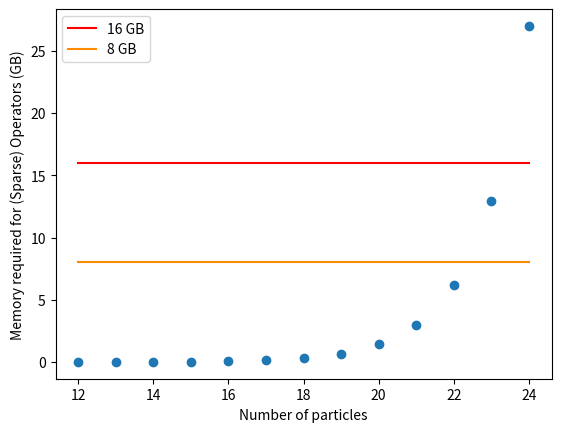

Reproduce this figure in Python.
# -*- coding: utf-8 -*-
"""
Week 2 labs, Quantum Many Body

Created on Thu Sep 24 12:16:27 2026

@author: Maks Selevic, Joe Martin
"""

# Imports
import numpy as np
import matplotlib.pyplot as plt
from time import perf_counter
import scipy.sparse as sparse

# Function Definitions
def create_operators(size):
    sx = 0.5*np.array([[0,1],[1,0]])
    sy = 0.5*np.array([[0, -1.0j],[1.0j,0]])
    sz = 0.5*np.array([[1,0],[0,-1]])
    identity = np.identity(2)

    sx_operators = []
    sy_operators = []
    sz_operators = []

    for j in range(size):
        factors_x = [identity]*size
        factors_y = [identity]*size
        factors_z = [identity]*size

        factors_x[j] = sx
        factors_y[j] = sy
        factors_z[j] = sz

        operator_x = factors_x[0]
        operator_y = factors_y[0]
        operator_z = factors_z[0]

        for factor_x in factors_x[1:]:
            operator_x = np.kron(operator_x, factor_x)
        for factor_y in factors_y[1:]:
            operator_y = np.kron(operator_y, factor_y)
        for factor_z in factors_z[1:]:
            operator_z = np.kron(operator_z, factor_z)

        sx_operators.append(operator_x)
        sy_operators.append(operator_y)
        sz_operators.append(operator_z)

    return sx_operators, sy_operators, sz_operators

def create_operators_sparse(size):
    sx_sparse = sparse.csr_matrix([[0,0.5],[0.5,0]], dtype=complex)
    sy_sparse = sparse.csr_matrix([[0, -0.5j],[0.5j,0]], dtype=complex)
    sz_sparse = sparse.csr_matrix([[0.5,0],[0,-0.5]], dtype=complex)
    
    identity = sparse.identity(2, format="csr", dtype=complex)

    sx_operators = []
    sy_operators = []
    sz_operators = []

    for j in range(size):
        factors_x = [identity]*size
        factors_y = [identity]*size
        factors_z = [identity]*size

        factors_x[j] = sx_sparse
        factors_y[j] = sy_sparse
        factors_z[j] = sz_sparse

        operator_x = factors_x[0]
        operator_y = factors_y[0]
        operator_z = factors_z[0]

        for factor_x in factors_x[1:]:
            operator_x = sparse.kron(operator_x, factor_x, format="csr")
        for factor_y in factors_y[1:]:
            operator_y = sparse.kron(operator_y, factor_y, format="csr")
        for factor_z in factors_z[1:]:
            operator_z = sparse.kron(operator_z, factor_z, format="csr")

        sx_operators.append(operator_x)
        sy_operators.append(operator_y)
        sz_operators.append(operator_z)

    return sx_operators, sy_operators, sz_operators

def evaluate_commutator(A, B, expectation):
    commutator = np.dot(A,B)-np.dot(B,A)
    return np.allclose(commutator, expectation)

def plot_table(matrix, title):
    fig, ax = plt.subplots()
    norm = plt.Normalize(-1, 1)
    table = ax.table(cellText=matrix,
                     loc=(0,0), cellLoc="center",
                     cellColours=plt.cm.coolwarm_r(norm(np.abs(matrix))))
    for i in range(len(matrix)):
        for j in range(len(matrix)):
            cell = table[i, j]
            cell.set_height(1/len(matrix))
    ax.set_xticks([])
    ax.set_yticks([])
    ax.set_title(title)

def operators_memory_usage(n_particles, output_unit, matrix_type):
    if matrix_type == "dense":
        n_elements = (2**n_particles)**2
        # Number of elements * bytes per element * 3 dimensions (xyz) * Number of particles
        memory_bytes = n_elements*16*3*n_particles
    elif matrix_type == "sparse":   
        n_elements = 2**n_particles
        # Number of elements * bytes per element * 3 dimensions (xyz) * Number of particles
        memory_bytes = n_elements*24*3*n_particles
    else:
        return "Incorrect matrix type chosen. Use 'dense' or 'sparse'"
    
    if output_unit == "b":
        return memory_bytes/8
    elif output_unit == "B":
        return memory_bytes
    elif output_unit == "KB":
        return memory_bytes/1024
    elif output_unit == "MB":
        return memory_bytes/(1024**2)
    elif output_unit == "GB":
        return memory_bytes/(1024**3)
    elif output_unit == "TB":
        return memory_bytes/(1024**4)
    else:
        return "Incorrect unit chosen. Use b, B, KB, MB, GB or TB."

def construction_time_trial(particle_range, repeats, matrix_type):
    trial_times = []
    if matrix_type == "dense":
        generator = create_operators
    elif matrix_type == "sparse":
        generator = create_operators_sparse
    else:
        print("Incorrect matrix type chosen. Use 'dense' or 'sparse'")
        pass
    for i in range(repeats):
        print(f"Construction time trial - loop {i+1} of {repeats}")
        times = np.zeros(len(particle_range))
        for n in particle_range:
            start = perf_counter()
            generator(n)
            end = perf_counter()
            times[n-min(particle_range)] = end-start
        trial_times.append(times)
    average_times = np.sum(trial_times, axis=0)/repeats
    return average_times, np.array(trial_times)

# Variables
n = 20
#sx_operators, sy_operators, sz_operators = create_operators(n)
#sx_sparse, sy_sparse, sz_sparse = create_operators_sparse(n)

memory_n_gb = 16
memory_n_mb = 11
memory_n_kb = 6

dense_range_gb = range(10, memory_n_gb+1)
dense_range_mb = range(5, memory_n_mb+1)
dense_range_kb = range(1, memory_n_kb+1)

dense_memory_needed_gb = []
dense_memory_needed_mb = []
dense_memory_needed_kb = []

sparse_range_gb = range(12, 25)

sparse_memory_needed_gb = []

n_construction_trial = 22
construction_trial_repeats = 10
trial_particles = range(10, n_construction_trial+1)
###############################################################################
# Problem 5
###############################################################################

#plot_table(sy_operators[3], f"Sy operator of the fourth particle, n = {n}")
#plot_table(sx_operators[2], f"Sx operator of the third particle, n = {n}")

#sx2_sz2 = evaluate_commutator(sx_operators[2], sz_operators[2], -1j*sy_operators[2])
#print(f"Is the Sx2 and Sz2 commutator equivalent to -i*Sy2? {"Yes!" if sx2_sz2 else "No!"}")

###############################################################################
# Problem 6
###############################################################################

#print(f"{operators_memory_usage(13, "GB", "dense"):.3f}")

#for n in dense_range_gb:
#    memory = operators_memory_usage(n, "GB", "dense")
#    dense_memory_needed_gb.append(memory)

#for n in dense_range_mb:
#    memory = operators_memory_usage(n, "MB", "dense")
#    dense_memory_needed_mb.append(memory)

#for n in dense_range_kb:
#    memory = operators_memory_usage(n, "KB", "dense")
#    dense_memory_needed_kb.append(memory)

#plt.scatter(dense_range_gb, dense_memory_needed_gb)
#plt.xlabel("Number of particles")
#plt.ylabel("Memory required for (Dense) Operators (GB)")
#plt.show()

#plt.scatter(dense_range_mb, dense_memory_needed_mb)
#plt.xlabel("Number of particles")
#plt.ylabel("Memory required for (Dense) Operators (MB)")
#plt.show()

#plt.scatter(dense_range_kb, dense_memory_needed_kb)
#plt.xlabel("Number of particles")
#plt.ylabel("Memory required for (Dense) Operators (KB)")
#plt.show()
    
#average_trial_times, trial_times = construction_time_trial(trial_particles, construction_trial_repeats, "dense")

#plt.scatter(trial_particles, average_trial_times)
#plt.xlabel("Number of Particles")
#plt.ylabel("Mean Construction Time (Dense) (s)")
#plt.show()

###############################################################################
# Problem 7
###############################################################################

# Checking if the sparse matrices match the dense matrices:
#print(f"""Are the sparse matrix operators equivalent to the dense matrices?
#Sx operator of the second particle: {"Yes!" if np.allclose(sx_operators[1], sx_sparse[1].toarray()) else "No!"}
#Sy operator of the fourth particle: {"Yes!" if np.allclose(sy_operators[3], sy_sparse[3].toarray()) else "No!"}
#Sz operator of the fifth particle: {"Yes!" if np.allclose(sz_operators[4], sz_sparse[4].toarray()) else "No!"}""")

for n in sparse_range_gb:
    memory = operators_memory_usage(n, "GB", "sparse")
    sparse_memory_needed_gb.append(memory)

plt.scatter(sparse_range_gb, sparse_memory_needed_gb)
plt.plot(np.linspace(sparse_range_gb[0], sparse_range_gb[-1], 100), [16]*100,  color="red", label="16 GB")
plt.plot(np.linspace(sparse_range_gb[0], sparse_range_gb[-1], 100), [8]*100,  color="darkorange", label="8 GB")
plt.xlabel("Number of particles")
plt.ylabel("Memory required for (Sparse) Operators (GB)")
plt.legend()
plt.show()

#average_sparse_times, sparse_times = construction_time_trial(trial_particles, construction_trial_repeats, "sparse")

#plt.scatter(trial_particles, average_sparse_times)
#plt.xlabel("Number of Particles")
#plt.ylabel("Mean Construction Time (Sparse) (s)")
#plt.show()
